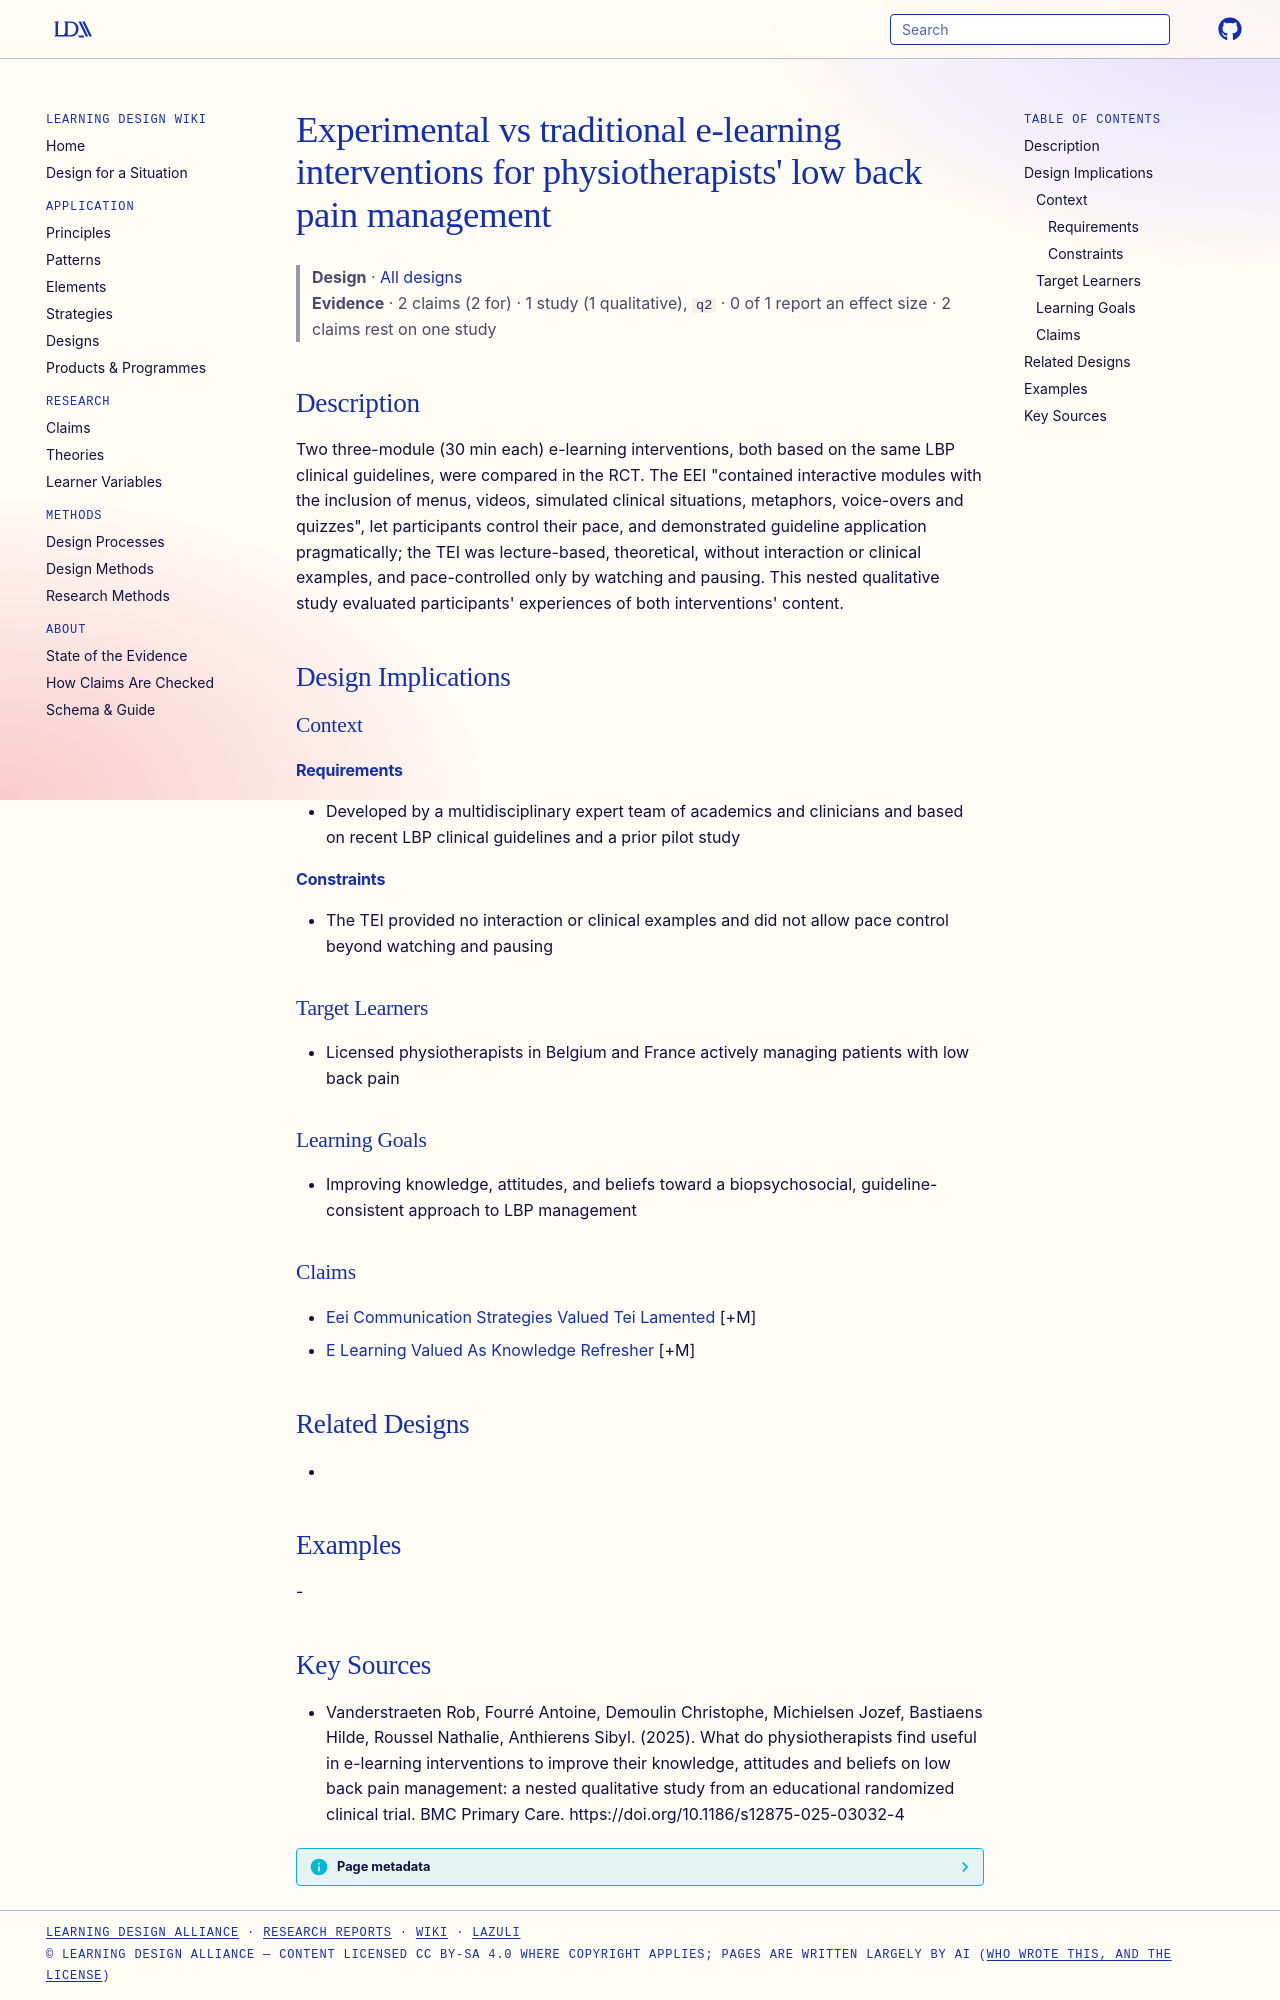

repository: Learning-Design-Alliance/learning-wiki · page: designs/eei-tei-e-learning-interventions-lbp/index.html · generator: mkdocs

---
type: design
id: eei-tei-e-learning-interventions-lbp
title: "Experimental vs traditional e-learning interventions for physiotherapists' low back pain management"
description: Two three-module (30 min each) e-learning interventions, both based on the same LBP clinical guidelines, were compared in the RCT.
status: review
generated:
  by: "process:settle-candidates"
  at: 2026-11-06
sources:
  - id: vanderstraeten-rob-2025
    resource: "https://doi.org/10.1186/s12875-025-03032-4"
    title: "Vanderstraeten Rob, Fourré Antoine, Demoulin Christophe, Michielsen Jozef, Bastiaens Hilde, Roussel Nathalie, Anthierens Sibyl. (2025). What do physiotherapists find useful in e-learning interventions to improve their knowledge, attitudes and beliefs on low back pain management: a nested qualitative study from an educational randomized clinical trial. BMC Primary Care. https://doi.org/10.1186/s12875-025-03032-4"
    author: Vanderstraeten Rob, Fourré Antoine, Demoulin Christophe, Michielsen Jozef, Bastiaens Hilde, Roussel Nathalie, Anthierens Sibyl
---

# Experimental vs traditional e-learning interventions for physiotherapists' low back pain management

> **Design** · [All designs](index.md)
> **Evidence** · 2 claims (2 for) · 1 study (1 qualitative), `q2` · 0 of 1 report an effect size · 2 claims rest on one study

## Description
Two three-module (30 min each) e-learning interventions, both based on the same LBP clinical guidelines, were compared in the RCT. The EEI "contained interactive modules with the inclusion of menus, videos, simulated clinical situations, metaphors, voice-overs and quizzes", let participants control their pace, and demonstrated guideline application pragmatically; the TEI was lecture-based, theoretical, without interaction or clinical examples, and pace-controlled only by watching and pausing. This nested qualitative study evaluated participants' experiences of both interventions' content.

## Design Implications

### Context
#### Requirements
- Developed by a multidisciplinary expert team of academics and clinicians and based on recent LBP clinical guidelines and a prior pilot study
#### Constraints
- The TEI provided no interaction or clinical examples and did not allow pace control beyond watching and pausing

### Target Learners
- Licensed physiotherapists in Belgium and France actively managing patients with low back pain

### Learning Goals
- Improving knowledge, attitudes, and beliefs toward a biopsychosocial, guideline-consistent approach to LBP management

### Claims
- [Eei Communication Strategies Valued Tei Lamented](../claims/eei-communication-strategies-valued-tei-lamented.md) [+M]
- [E Learning Valued As Knowledge Refresher](../claims/e-learning-valued-as-knowledge-refresher.md) [+M]

## Related Designs
- 

## Examples
-

## Key Sources
- Vanderstraeten Rob, Fourré Antoine, Demoulin Christophe, Michielsen Jozef, Bastiaens Hilde, Roussel Nathalie, Anthierens Sibyl. (2025). What do physiotherapists find useful in e-learning interventions to improve their knowledge, attitudes and beliefs on low back pain management: a nested qualitative study from an educational randomized clinical trial. BMC Primary Care. https://doi.org/10.1186/s12875-025-03032-4
